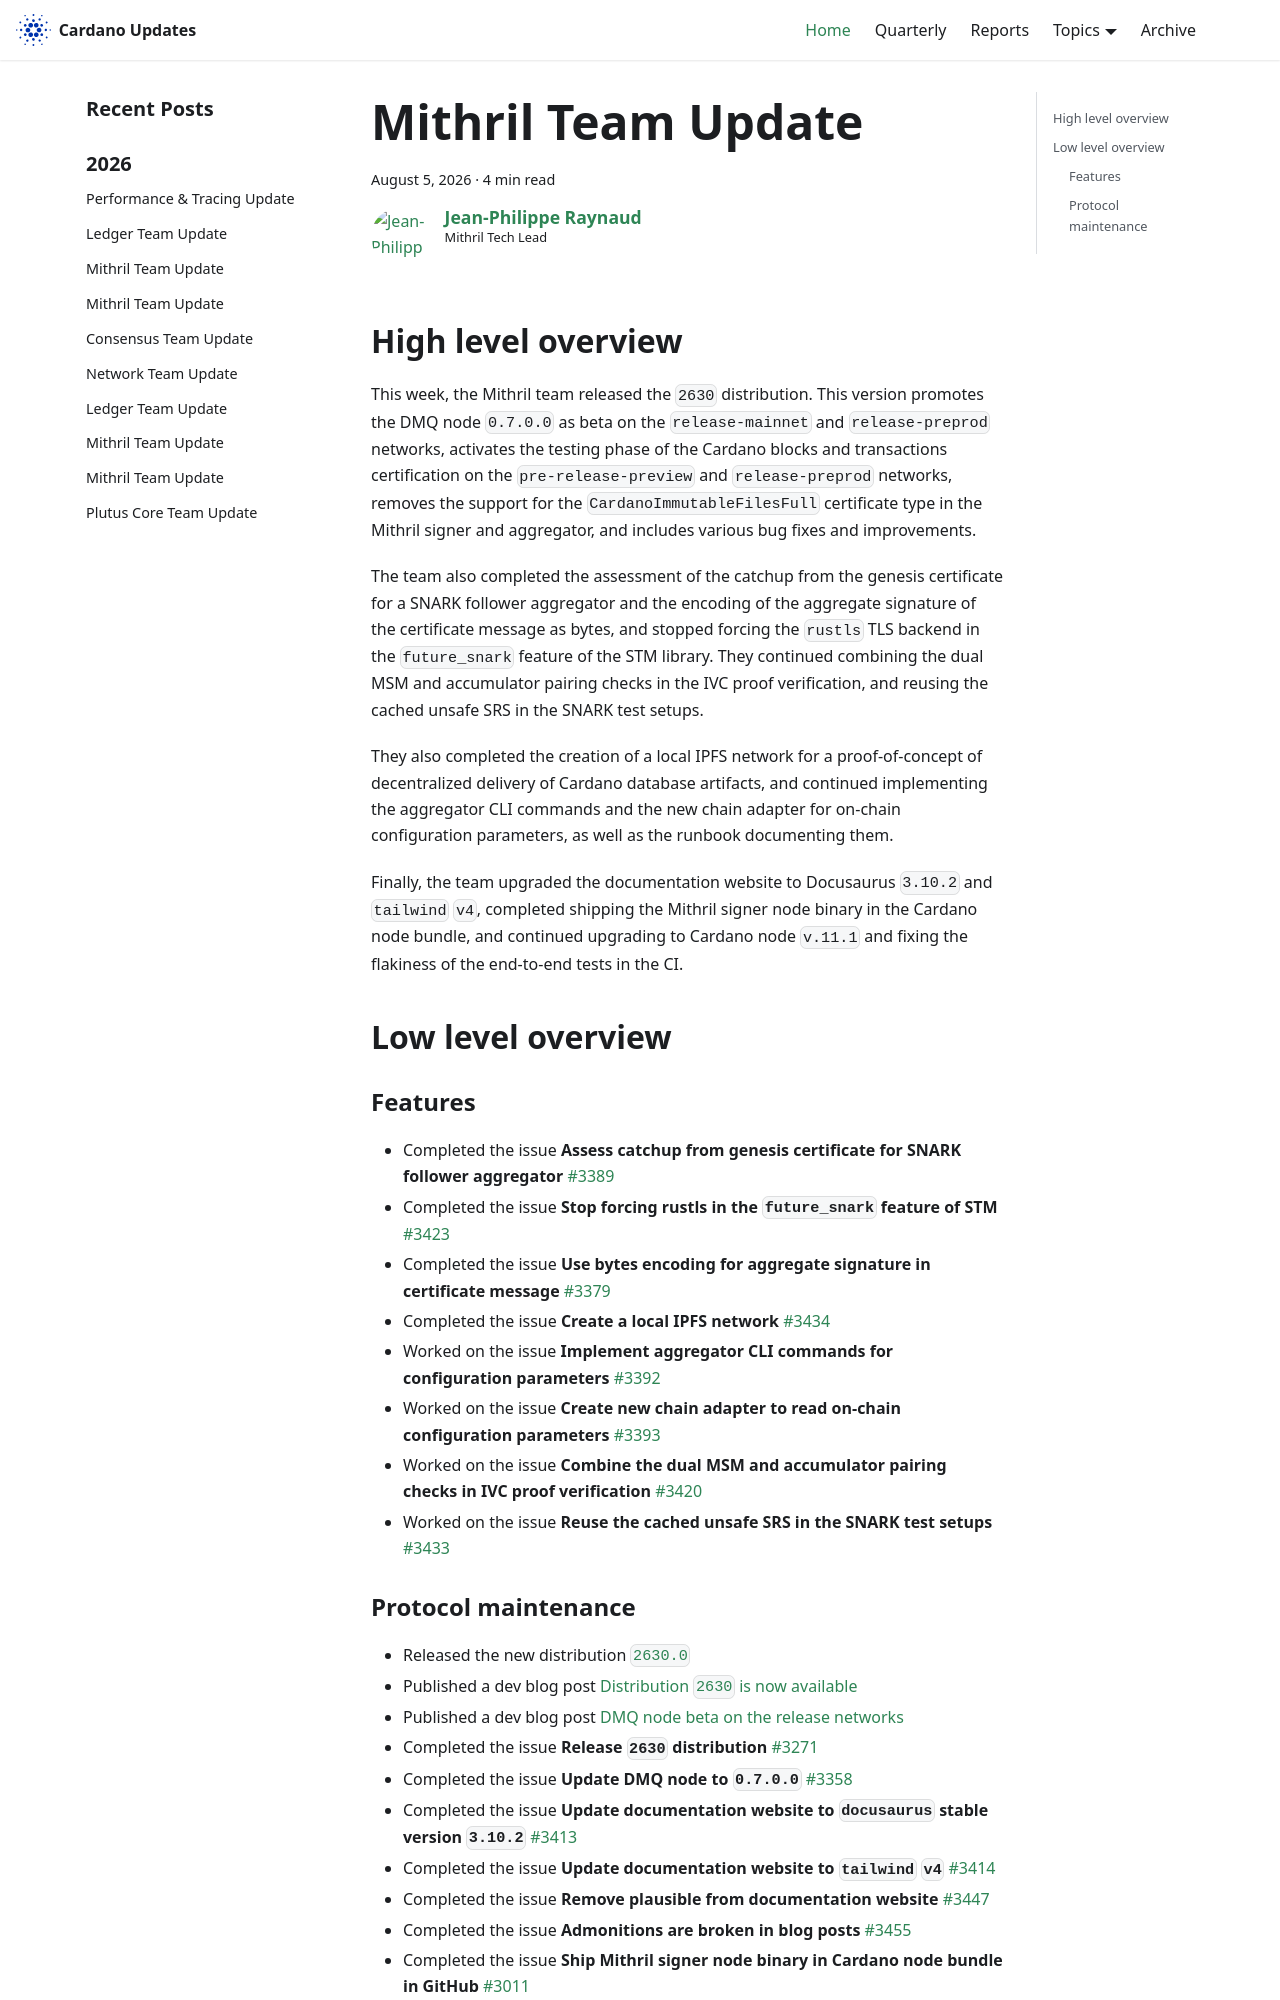

repository: IntersectMBO/cardano-updates · page: 2026-08-05-mithril/index.html · generator: docusaurus

---
title: Mithril Team Update
slug: 2026-08-05-mithril
authors: jpraynaud
tags: [mithril]
hide_table_of_contents: false
---

## High level overview

This week, the Mithril team released the `2630` distribution. This version promotes the DMQ node `0.7.0.0` as beta on the `release-mainnet` and `release-preprod` networks, activates the testing phase of the Cardano blocks and transactions certification on the `pre-release-preview` and `release-preprod` networks, removes the support for the `CardanoImmutableFilesFull` certificate type in the Mithril signer and aggregator, and includes various bug fixes and improvements.

The team also completed the assessment of the catchup from the genesis certificate for a SNARK follower aggregator and the encoding of the aggregate signature of the certificate message as bytes, and stopped forcing the `rustls` TLS backend in the `future_snark` feature of the STM library. They continued combining the dual MSM and accumulator pairing checks in the IVC proof verification, and reusing the cached unsafe SRS in the SNARK test setups.

They also completed the creation of a local IPFS network for a proof-of-concept of decentralized delivery of Cardano database artifacts, and continued implementing the aggregator CLI commands and the new chain adapter for on-chain configuration parameters, as well as the runbook documenting them.

Finally, the team upgraded the documentation website to Docusaurus `3.10.2` and `tailwind` `v4`, completed shipping the Mithril signer node binary in the Cardano node bundle, and continued upgrading to Cardano node `v.11.1` and fixing the flakiness of the end-to-end tests in the CI.

## Low level overview

### Features

- Completed the issue **Assess catchup from genesis certificate for SNARK follower aggregator** [#3389](https://github.com/IntersectMBO/mithril/issues/3389)
- Completed the issue **Stop forcing rustls in the `future_snark` feature of STM** [#3423](https://github.com/IntersectMBO/mithril/issues/3423)
- Completed the issue **Use bytes encoding for aggregate signature in certificate message** [#3379](https://github.com/IntersectMBO/mithril/issues/3379)
- Completed the issue **Create a local IPFS network** [#3434](https://github.com/IntersectMBO/mithril/issues/3434)
- Worked on the issue **Implement aggregator CLI commands for configuration parameters** [#3392](https://github.com/IntersectMBO/mithril/issues/3392)
- Worked on the issue **Create new chain adapter to read on-chain configuration parameters** [#3393](https://github.com/IntersectMBO/mithril/issues/3393)
- Worked on the issue **Combine the dual MSM and accumulator pairing checks in IVC proof verification** [#3420](https://github.com/IntersectMBO/mithril/issues/3420)
- Worked on the issue **Reuse the cached unsafe SRS in the SNARK test setups** [#3433](https://github.com/IntersectMBO/mithril/issues/3433)
